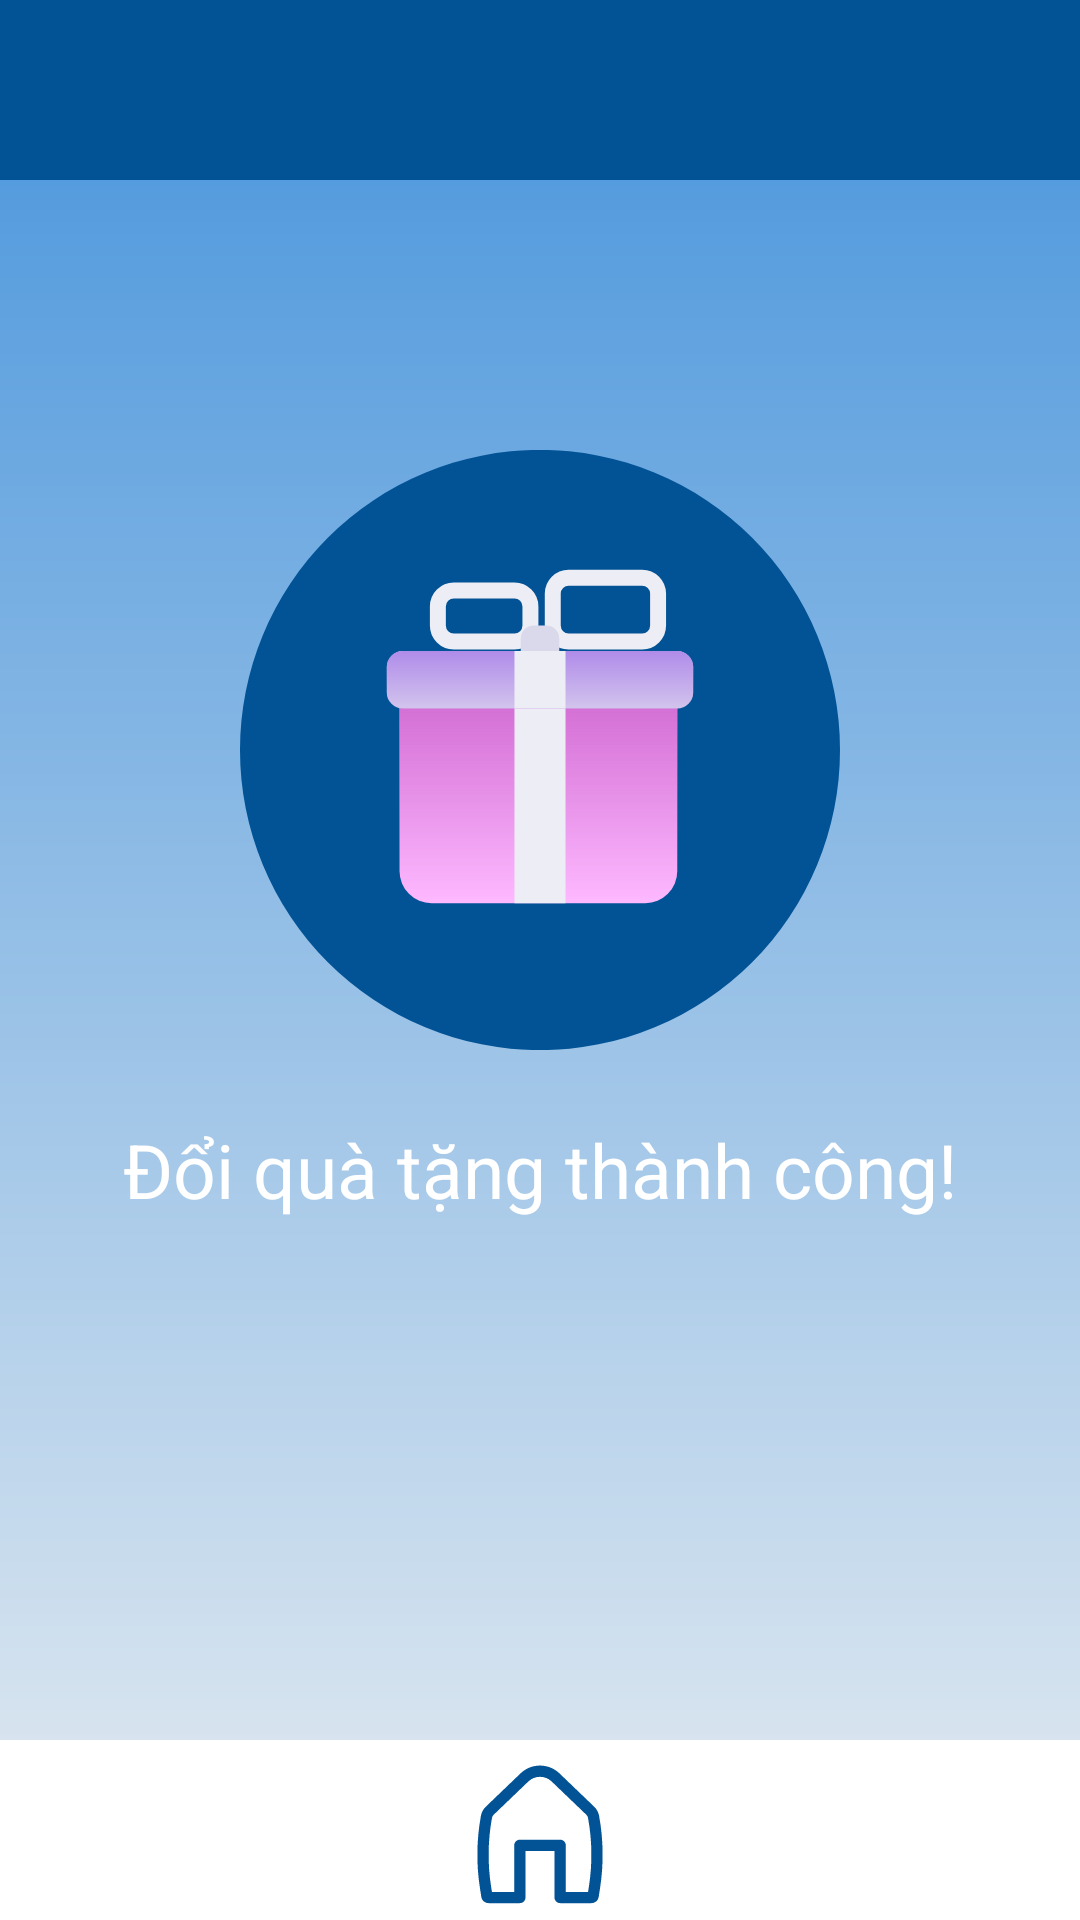

Here is an Android app screen rendered from its layout file. Give the layout XML and the strings, colors and styles it references.
<!-- AndroidManifest.xml: application theme Theme.VscannerAndroid -->
<!-- res/layout/activity_redeem_successful.xml -->
<?xml version="1.0" encoding="utf-8"?>
<LinearLayout xmlns:android="http://schemas.android.com/apk/res/android"

    xmlns:tools="http://schemas.android.com/tools"
    android:layout_width="match_parent"
    android:layout_height="match_parent"
    android:orientation="vertical"
    tools:context=".RedeemSuccessful">

    <LinearLayout
        android:layout_width="match_parent"
        android:layout_height="60dp"
        android:background="@color/fitus_dark_blue"
        android:orientation="vertical">

        <ImageView
            android:layout_width="wrap_content"
            android:layout_height="match_parent"
            android:layout_gravity="center"
            android:src="@drawable/ic_vmamahoriz"
            tools:ignore="ContentDescription" />
    </LinearLayout>

    <FrameLayout
        android:layout_width="match_parent"
        android:layout_height="match_parent"
        android:background="@drawable/main_screen_lightblue_container1"
        android:orientation="vertical">

        <ImageView
            android:layout_width="200dp"
            android:layout_height="200dp"
            android:layout_gravity="center_horizontal|center_vertical"
            android:layout_marginBottom="100dp"
            android:src="@drawable/ic_gift"
            tools:ignore="ContentDescription" />

        <TextView
            android:layout_width="match_parent"
            android:layout_height="wrap_content"
            android:layout_gravity="center_horizontal|center_vertical"
            android:layout_marginTop="40dp"
            android:text="Đổi quà tặng thành công!"
            android:textAlignment="center"
            android:textColor="@color/fitus_white"
            android:textSize="25sp" />


        <FrameLayout
            android:layout_width="match_parent"
            android:layout_height="60dp"
            android:layout_gravity="bottom"
            android:background="@color/fitus_white">

            <LinearLayout
                android:layout_width="match_parent"
                android:layout_height="match_parent"
                android:baselineAligned="false"
                android:orientation="horizontal"
                tools:ignore="UselessParent">

                <LinearLayout
                    android:layout_width="0dp"
                    android:layout_height="match_parent"
                    android:layout_weight="0.5"
                    android:elevation="2dp">

                    <ImageView
                        android:id="@+id/back_home"
                        android:layout_width="match_parent"
                        android:layout_height="match_parent"
                        android:background="?attr/selectableItemBackgroundBorderless"
                        android:clickable="true"
                        android:focusable="true"
                        android:src="@drawable/ic_homefitus"
                        tools:ignore="ContentDescription" />
                </LinearLayout>
            </LinearLayout>
        </FrameLayout>

    </FrameLayout>


</LinearLayout>
<!-- resources referenced by this layout -->
<resources>
  <color name="fitus_dark_blue">#025395</color>
  <color name="fitus_white">#FFFFFFFF</color>
  <!-- drawable ic_gift: vector/xml drawable (drawable, 2647 chars, omitted) -->
  <!-- drawable ic_homefitus (drawable) -->
  <vector xmlns:android="http://schemas.android.com/apk/res/android"
      android:width="40dp"
      android:height="40dp"
      android:viewportWidth="40"
      android:viewportHeight="40">
    <path
        android:pathData="M22.596,9.224C21.145,7.832 18.855,7.832 17.404,9.224L9.693,16.623C9.504,16.804 9.377,17.04 9.33,17.298C8.406,22.334 8.338,27.49 9.128,32.549L9.316,33.75H14.276V23.398C14.276,22.708 14.836,22.148 15.526,22.148H24.474C25.164,22.148 25.724,22.708 25.724,23.398V33.75H30.684L30.872,32.549C31.662,27.49 31.594,22.334 30.67,17.298C30.623,17.04 30.496,16.804 30.307,16.623L22.596,9.224ZM15.673,7.42C18.091,5.1 21.909,5.1 24.327,7.42L32.038,14.819C32.606,15.364 32.987,16.073 33.129,16.847C34.104,22.16 34.175,27.598 33.342,32.935L33.041,34.864C32.916,35.662 32.229,36.25 31.422,36.25H24.474C23.783,36.25 23.224,35.69 23.224,35V24.648H16.776V35C16.776,35.69 16.217,36.25 15.526,36.25H8.578C7.771,36.25 7.084,35.662 6.959,34.864L6.658,32.935C5.825,27.598 5.896,22.16 6.871,16.847C7.013,16.073 7.394,15.364 7.962,14.819L15.673,7.42Z"
        android:fillColor="#025395"
        android:fillType="evenOdd"/>
  </vector>
  <!-- drawable main_screen_lightblue_container1 (drawable) -->
  <?xml version="1.0" encoding="utf-8"?>
  <shape xmlns:android="http://schemas.android.com/apk/res/android">
      <solid
          android:color="@color/fitus_light_blue">
      </solid>
      <gradient
          android:startColor="#E6ECF1"
          android:endColor="#559CDE"
          android:angle="90" />
  
  </shape>
  <style name="Theme.VscannerAndroid" parent="Theme.MaterialComponents.DayNight.DarkActionBar">
          
          <item name="colorPrimary">@color/purple_500</item>
          <item name="colorPrimaryVariant">@color/purple_700</item>
          <item name="colorOnPrimary">@color/white</item>
          
          <item name="colorSecondary">@color/teal_200</item>
          <item name="colorSecondaryVariant">@color/teal_700</item>
          <item name="colorOnSecondary">@color/black</item>
          
          <item name="android:statusBarColor" tools:targetApi="l">?attr/colorPrimaryVariant</item>
          
      </style>
  <color name="fitus_light_blue">#70A0C2</color>
  <color name="purple_500">#FF6200EE</color>
  <color name="purple_700">#FF3700B3</color>
  <color name="white">#FFFFFFFF</color>
  <color name="teal_200">#FF03DAC5</color>
  <color name="teal_700">#FF018786</color>
  <color name="black">#FF000000</color>
</resources>
